Photos from the image-classification dataset "data" in the GitHub repository Anshu-b/rover-mission-control. Its 3 classes are: carpet, soil, wood.

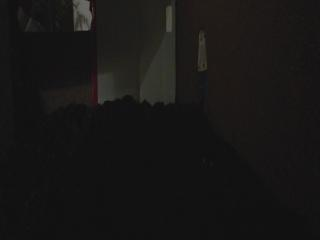
Label: soil

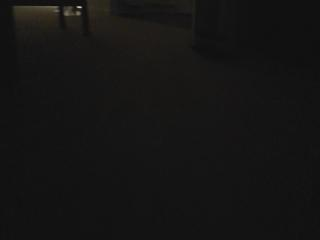
Label: carpet

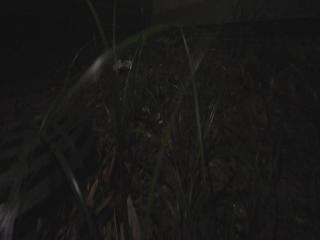
Label: soil

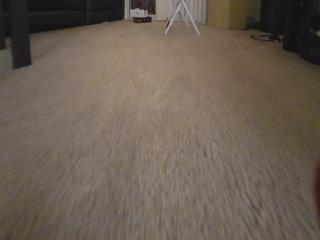
Label: carpet

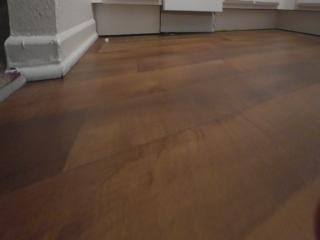
Label: wood

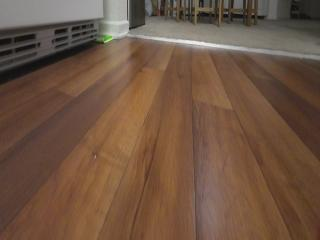
Label: wood
